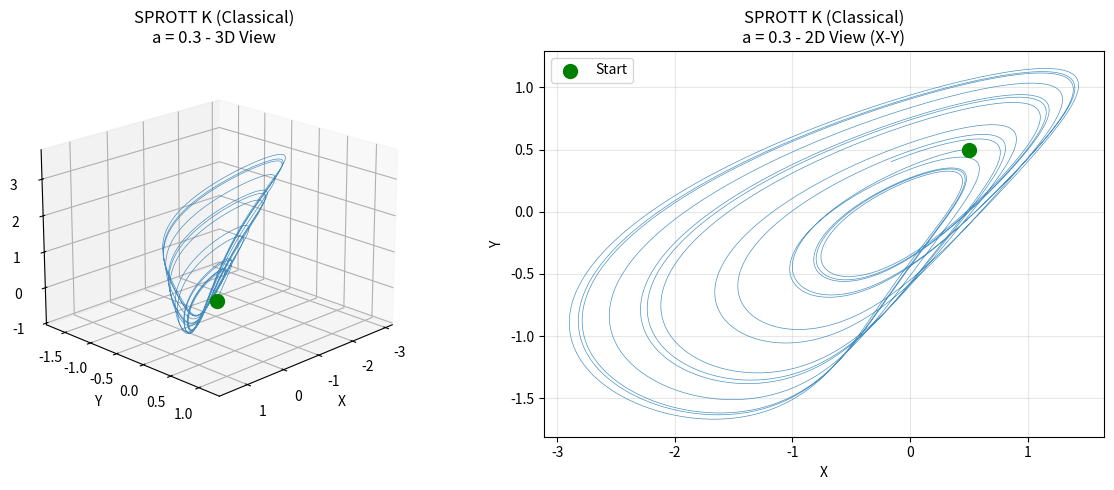
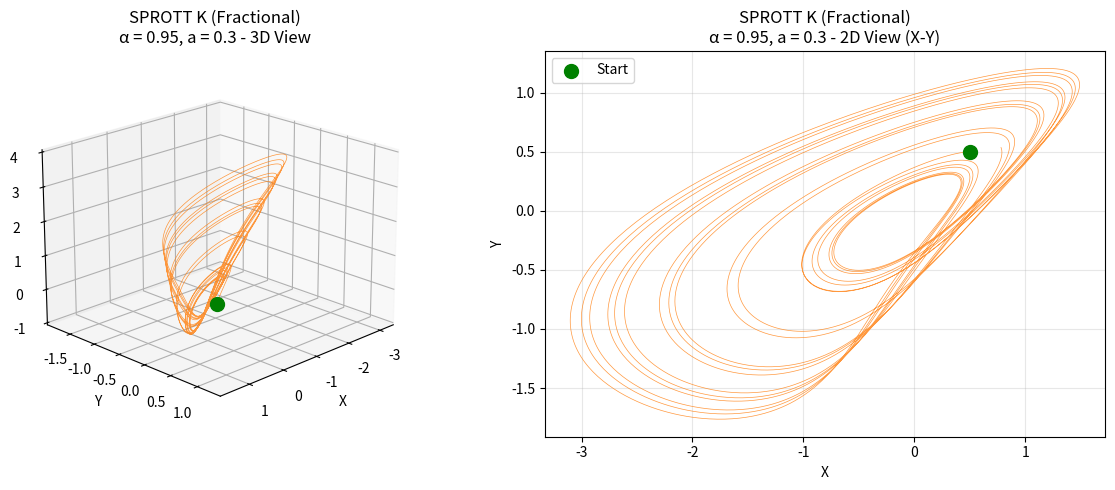
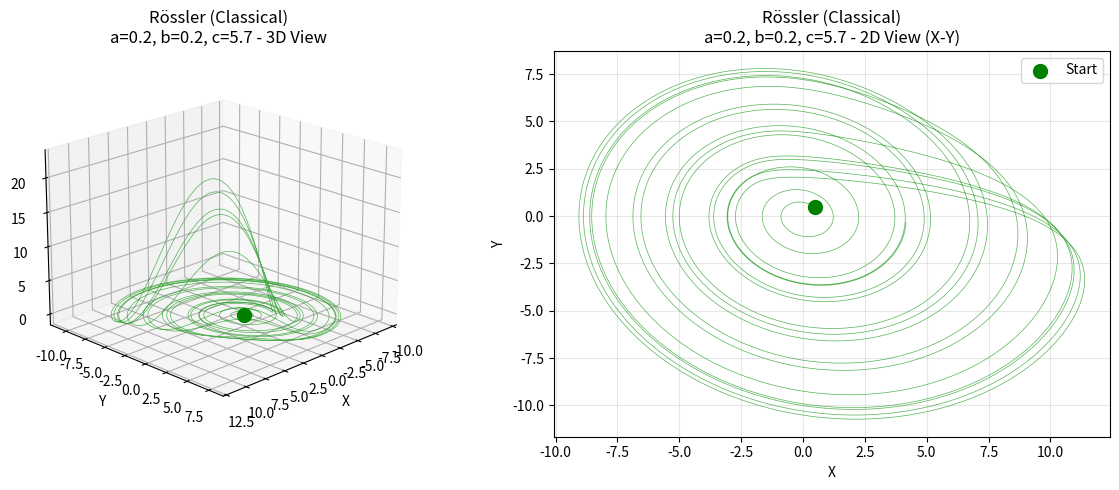
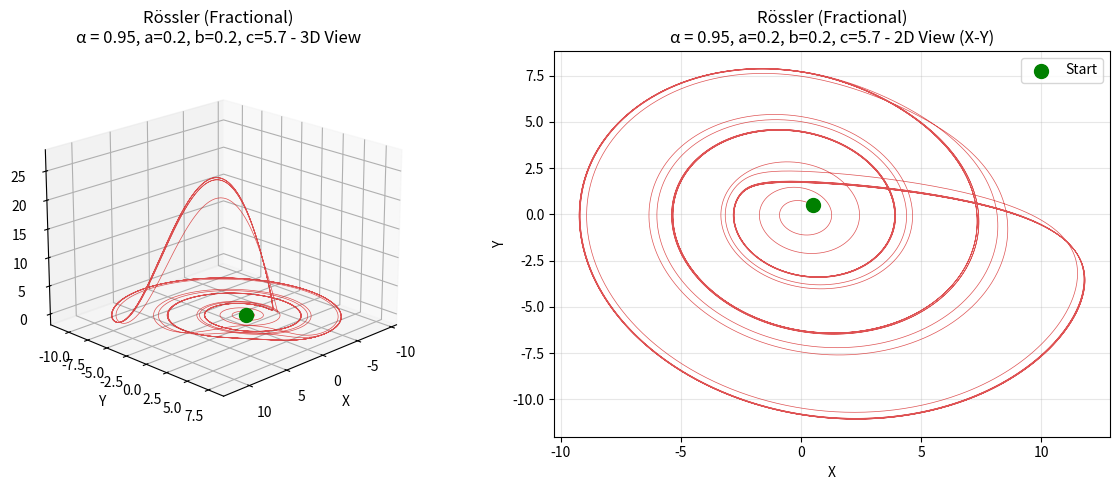

The script that saved these images, in order:
import numpy as np
import matplotlib.pyplot as plt
from mpl_toolkits.mplot3d import Axes3D
from scipy.integrate import odeint
from scipy.special import gamma
import warnings
warnings.filterwarnings('ignore')

# ============================================================================
# Fractional Caputo Derivative Solver
# ============================================================================

def caputo_fractional_ode_solver(alpha, f, y0, t):
    """
    Solves fractional ODE: D^alpha y = f(y, t) using simplified method
    for Caputo derivative of order alpha in (0, 1]
    """
    y0 = np.asarray(y0)
    n = len(t)
    d = len(y0)
    y = np.zeros((n, d))
    y[0] = y0
    
    for i in range(n - 1):
        dt = t[i + 1] - t[i]
        y_next = y[i] + (dt ** alpha) * f(y[i], t[i]) / gamma(alpha + 1)
        y[i + 1] = y_next
    
    return y

# ============================================================================
# Define Chaotic Systems
# ============================================================================

def sprott_k(y, t, a=0.3):
    """SPROTT K system"""
    x, y_var, z = y
    dx_dt = -z + x * y_var
    dy_dt = x - y_var
    dz_dt = x + a * z
    return [dx_dt, dy_dt, dz_dt]

def rossler(y, t, a=0.2, b=0.2, c=5.7):
    """Rössler system"""
    x, y_var, z = y
    dx_dt = -y_var - z
    dy_dt = x + a * y_var
    dz_dt = b + z * (x - c)
    return [dx_dt, dy_dt, dz_dt]

# ============================================================================
# Time parameters and initial conditions
# ============================================================================

t_end = 100.0
dt = 0.01
t = np.arange(0, t_end, dt)
y0 = np.array([0.5, 0.5, 0.5])

print("Generating solutions...")

# Generate solutions
sol_sprott_k_classical = odeint(sprott_k, y0, t)
print("[OK] SPROTT K (Classical)")

sol_sprott_k_frac = caputo_fractional_ode_solver(0.95, 
    lambda y, t: np.array(sprott_k(y, t)), y0, t)
print("[OK] SPROTT K (Fractional α=0.95)")

sol_rossler_classical = odeint(rossler, y0, t)
print("[OK] Rössler (Classical)")

sol_rossler_frac = caputo_fractional_ode_solver(0.95, 
    lambda y, t: np.array(rossler(y, t)), y0, t)
print("[OK] Rössler (Fractional α=0.95)")

# ============================================================================
# Create 4 Plots (2D and 3D side by side for each system)
# ============================================================================

# Plot 1: SPROTT K Classical
fig = plt.figure(figsize=(12, 5))

ax1 = fig.add_subplot(1, 2, 1, projection='3d')
ax1.plot(sol_sprott_k_classical[:, 0], sol_sprott_k_classical[:, 1], 
         sol_sprott_k_classical[:, 2], linewidth=0.5, alpha=0.8, color='#1f77b4')
ax1.scatter(y0[0], y0[1], y0[2], color='green', s=100, marker='o', zorder=10)
ax1.set_xlabel('X')
ax1.set_ylabel('Y')
ax1.set_zlabel('Z')
ax1.set_title('SPROTT K (Classical)\na = 0.3 - 3D View')
ax1.view_init(elev=20, azim=45)

ax2 = fig.add_subplot(1, 2, 2)
ax2.plot(sol_sprott_k_classical[:, 0], sol_sprott_k_classical[:, 1], 
         linewidth=0.5, alpha=0.8, color='#1f77b4')
ax2.scatter(y0[0], y0[1], color='green', s=100, marker='o', zorder=10, label='Start')
ax2.set_xlabel('X')
ax2.set_ylabel('Y')
ax2.set_title('SPROTT K (Classical)\na = 0.3 - 2D View (X-Y)')
ax2.grid(alpha=0.3)
ax2.legend()

plt.tight_layout()
plt.savefig('01_sprott_k_classical.png', dpi=300, bbox_inches='tight')
print("\n[OK] Saved: 01_sprott_k_classical.png")
plt.close()

# Plot 2: SPROTT K Fractional
fig = plt.figure(figsize=(12, 5))

ax1 = fig.add_subplot(1, 2, 1, projection='3d')
ax1.plot(sol_sprott_k_frac[:, 0], sol_sprott_k_frac[:, 1], 
         sol_sprott_k_frac[:, 2], linewidth=0.5, alpha=0.8, color='#ff7f0e')
ax1.scatter(y0[0], y0[1], y0[2], color='green', s=100, marker='o', zorder=10)
ax1.set_xlabel('X')
ax1.set_ylabel('Y')
ax1.set_zlabel('Z')
ax1.set_title('SPROTT K (Fractional)\nα = 0.95, a = 0.3 - 3D View')
ax1.view_init(elev=20, azim=45)

ax2 = fig.add_subplot(1, 2, 2)
ax2.plot(sol_sprott_k_frac[:, 0], sol_sprott_k_frac[:, 1], 
         linewidth=0.5, alpha=0.8, color='#ff7f0e')
ax2.scatter(y0[0], y0[1], color='green', s=100, marker='o', zorder=10, label='Start')
ax2.set_xlabel('X')
ax2.set_ylabel('Y')
ax2.set_title('SPROTT K (Fractional)\nα = 0.95, a = 0.3 - 2D View (X-Y)')
ax2.grid(alpha=0.3)
ax2.legend()

plt.tight_layout()
plt.savefig('02_sprott_k_fractional.png', dpi=300, bbox_inches='tight')
print("[OK] Saved: 02_sprott_k_fractional.png")
plt.close()

# Plot 3: Rössler Classical
fig = plt.figure(figsize=(12, 5))

ax1 = fig.add_subplot(1, 2, 1, projection='3d')
ax1.plot(sol_rossler_classical[:, 0], sol_rossler_classical[:, 1], 
         sol_rossler_classical[:, 2], linewidth=0.5, alpha=0.8, color='#2ca02c')
ax1.scatter(y0[0], y0[1], y0[2], color='green', s=100, marker='o', zorder=10)
ax1.set_xlabel('X')
ax1.set_ylabel('Y')
ax1.set_zlabel('Z')
ax1.set_title('Rössler (Classical)\na=0.2, b=0.2, c=5.7 - 3D View')
ax1.view_init(elev=20, azim=45)

ax2 = fig.add_subplot(1, 2, 2)
ax2.plot(sol_rossler_classical[:, 0], sol_rossler_classical[:, 1], 
         linewidth=0.5, alpha=0.8, color='#2ca02c')
ax2.scatter(y0[0], y0[1], color='green', s=100, marker='o', zorder=10, label='Start')
ax2.set_xlabel('X')
ax2.set_ylabel('Y')
ax2.set_title('Rössler (Classical)\na=0.2, b=0.2, c=5.7 - 2D View (X-Y)')
ax2.grid(alpha=0.3)
ax2.legend()

plt.tight_layout()
plt.savefig('03_rossler_classical.png', dpi=300, bbox_inches='tight')
print("[OK] Saved: 03_rossler_classical.png")
plt.close()

# Plot 4: Rössler Fractional
fig = plt.figure(figsize=(12, 5))

ax1 = fig.add_subplot(1, 2, 1, projection='3d')
ax1.plot(sol_rossler_frac[:, 0], sol_rossler_frac[:, 1], 
         sol_rossler_frac[:, 2], linewidth=0.5, alpha=0.8, color='#d62728')
ax1.scatter(y0[0], y0[1], y0[2], color='green', s=100, marker='o', zorder=10)
ax1.set_xlabel('X')
ax1.set_ylabel('Y')
ax1.set_zlabel('Z')
ax1.set_title('Rössler (Fractional)\nα = 0.95, a=0.2, b=0.2, c=5.7 - 3D View')
ax1.view_init(elev=20, azim=45)

ax2 = fig.add_subplot(1, 2, 2)
ax2.plot(sol_rossler_frac[:, 0], sol_rossler_frac[:, 1], 
         linewidth=0.5, alpha=0.8, color='#d62728')
ax2.scatter(y0[0], y0[1], color='green', s=100, marker='o', zorder=10, label='Start')
ax2.set_xlabel('X')
ax2.set_ylabel('Y')
ax2.set_title('Rössler (Fractional)\nα = 0.95, a=0.2, b=0.2, c=5.7 - 2D View (X-Y)')
ax2.grid(alpha=0.3)
ax2.legend()

plt.tight_layout()
plt.savefig('04_rossler_fractional.png', dpi=300, bbox_inches='tight')
print("[OK] Saved: 04_rossler_fractional.png")
plt.close()

print("\n" + "="*60)
print("[OK] Generation complete!")
print("="*60)
print("\nGenerated files:")
print("  1. 01_sprott_k_classical.png")
print("  2. 02_sprott_k_fractional.png")
print("  3. 03_rossler_classical.png")
print("  4. 04_rossler_fractional.png")
